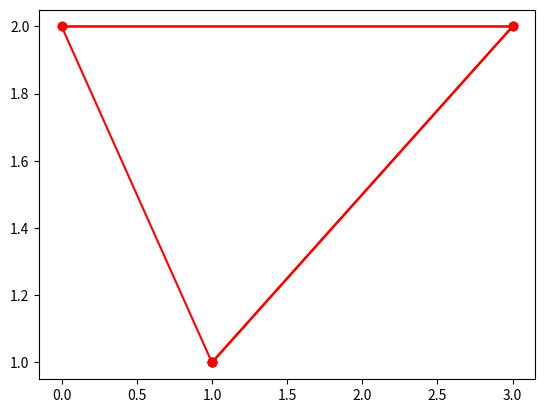

Python code for this plot:
# you will need to install matplotlib (pip install matplotlib)
import matplotlib.pyplot as plt

x1, y1 = 1, 1
x2, y2 = 3, 2

x3, y3 = 0, 2

plt.plot([x1], [y1], 'ro-')
plt.pause(1)
plt.plot([x1, x2], [y1, y2], 'ro-')
plt.pause(1)

plt.plot([x1, x2, x3], [y1, y2, y3], 'ro-')
plt.pause(1)

plt.plot([x1, x2, x3, x1], [y1, y2, y3, y1], 'ro-')
plt.pause(1)

plt.show()

